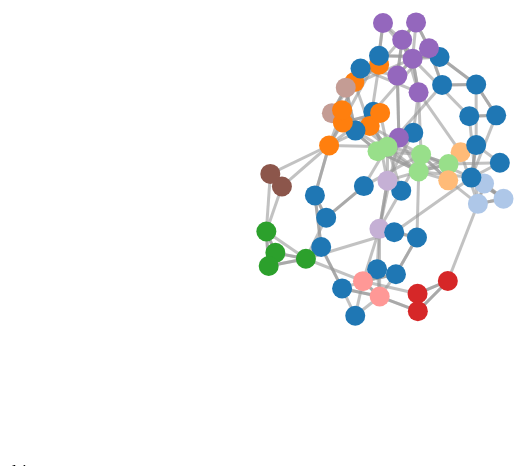
D3 v3 page, settled after 360 driven frames (6 s of simulated time); the page loaded 1 data file(s).



var link_strength_thresh = 0.0
var link_strength_default = 1
var link_strengths = []
var circle_radii = []
var width = 800,
    height = 600
    circle_radius = 10
    link_width = 3
    screen_scale = 1.;

var color = d3.scale.category20();

var force = d3.layout.force()
    .charge( function(d) 
      { 
        return -100*(1/link_strengths[d.index])
      } )
    .linkDistance( function(d) 
        { 
          return 20;
          // if (d.value < link_strength_thresh) return 0; 
          //   else {return 20*d.value}
        } )    
    .linkStrength( function(d) 
        { 
          return link_strengths[d.source.index]
        } )
    .size([width, height]);


var svg = d3.select("body").append("svg:svg")
    .attr("width", width)
    .attr("height", height)
    .attr("pointer-events", "all")
    .append('svg:g')
    .call(d3.behavior.zoom().on("zoom", redraw))
    .append('svg:g')
    ;

svg.append('svg:rect')
    .attr('width', width)
    .attr('height', height)
    .attr('fill', 'white');

function redraw() {
    // console.log(screen_scale);
    if (d3.event.scale != undefined)
    {
      screen_scale = d3.event.scale;
    }
    // console.log(screen_scale);
    // console.log("");
    svg.attr("transform", "translate(" + d3.event.translate + ")" + 
                          " scale(" + screen_scale + ")");
    svg.selectAll(".node").attr("r", 
      function(d) {return circle_radii[d.index] / screen_scale});
    svg.selectAll(".link").style("stroke-width", link_width/screen_scale);

}

// ----------------------------------------------------------
// ----------------------------------------------------------

data = d3.json("graph_data.json", function(error, graph) {


  graph.nodes.forEach(function(o, i) {
      link_strengths.push(link_strength_default);
      circle_radii.push(circle_radius);
    });

  force
      .nodes(graph.nodes)
      .links(graph.links)
      .start();

  var link = svg.selectAll(".link")
      .data(graph.links)
      .enter().append("line")
      .attr("class", "link")
      .style("stroke-width", function(d) 
        { 
          if (d.value < link_strength_thresh) return 0; 
          else {return link_width}
        });

  var tooltip = d3.select("body")
      .append("div")
      .attr("id", "tooltip")
      .attr("class", "tooltip")
      .style("position", "absolute")
      .style("z-index", "10")
      // .style("visibility", "hidden")
      .style("text-shadow", "-1px -1px 0 #FFFFFF, 1px -1px 0 #FFFFFF, -1px 1px 0 #FFFFFF, 1px 1px 0 #FFFFFF")
      .style("font-size","18px")
      .style("font-family", "Verdana")
      .text("tooltip");

  var node = svg.selectAll(".node")
      .data(graph.nodes)
      .enter().append("circle")
      .attr("class", "node")
      .attr("xlink:href", function (d) { return d.url; })
      // .attr("r", circle_radius)
      .attr("r", function(d) {return circle_radii[d.index] / screen_scale})
      .style("fill", function(d) { return color(d.group); }) 

  node.on("mouseover", function(d){
          return tooltip.style("visibility", "visible").html("<b>"+d.name+"</b><br/>"+d.authors );})
      .on("mousemove", function(){
          return tooltip.style("top", (d3.event.pageY+5)+"px")
                        .style("left",(d3.event.pageX-200)+"px");})
            // return tooltip.style("top", 10+"px")
                            // .style("left",10+"px");})      
      .on("mouseout", function(){
          return tooltip.style("visibility", "hidden");})
      .on("click", function(d){
          // console.log(force);
          // console.log(graph.links);
          // console.log(svg.selectAll(".node")[0][d.index]);
          var group_i = graph.nodes[d.index].group

          graph.nodes.forEach(function(o, i) {
            link_strengths[i] = link_strength_default;
            if (i==d.index){
              circle_radii[i] = circle_radius*2;
            } else {
              circle_radii[i] = circle_radius;
            }
          });

          graph.links.forEach(function(o, i) {
            if (o.source.index == d.index || o.target.index == d.index)
            {
              link_strengths[o.source.index] = link_strength_default/10;
              link_strengths[o.target.index] = link_strength_default/10;
            } 
          });


          force.start();
          redraw();
          });     

  force.on("tick", function() {
    link.attr("x1", function(d) { return d.source.x; })
        .attr("y1", function(d) { return d.source.y; })
        .attr("x2", function(d) { return d.target.x; })
        .attr("y2", function(d) { return d.target.y; });

    node.attr("cx", function(d) { return d.x; })
        .attr("cy", function(d) { return d.y; });
    // tick()
  });


// function tick() {

//   // Push different nodes in different directions for clustering.
//   console.log(1);
//   var k = 1000;// * e.alpha;
//   node[0].forEach(function(o, i) {
//     console.log(o+" "+i);
//     o.y += i & 1 ? k : -k;
//     o.x += i & 2 ? k : -k;
//   });


//   node.attr("cx", function(d) { return d.x; })
//       .attr("cy", function(d) { return d.y; });
// }

});



### data: graph_data.json
{
 "nodes": [
  {
   "url": "grvsharma.com/hpresources/sharma_nsvm_bm…",
   "group": 1,
   "name": "A Novel Approach for Efficient SVM Class…",
   "authors": "Gaurav Sharma, Frederic Jurie"
  },
  {
   "url": "www.tnt.uni-hannover.de/papers/data/988/…",
   "group": 1,
   "name": "Bayesian region selection for adaptive d…",
   "authors": "Eduardo Pérez-Pellitero, Jordi Salvador,…"
  },
  {
   "url": "gtm.uvigo.es/sites/default/files/publica…",
   "group": 1,
   "name": "Blockwise Linear Regression for Face Ali…",
   "authors": "Enrique Sánchez-Lozano, Enrique Argones-…"
  },
  {
   "url": "imag.pub.ro/common/staff/cflorea/bmvc_NL…",
   "group": 1,
   "name": "Can Your Eyes Tell Me How You Think? A G…",
   "authors": "Laura Florea, Corneliu Florea, Ruxandra …"
  },
  {
   "url": "mm.media.kyoto-u.ac.jp/members/yangwu/pu…",
   "group": 1,
   "name": "Collaboratively Regularized Nearest Poin…",
   "authors": "Yang Wu, Michihiko Minoh, Masayuki Mukun…"
  },
  {
   "url": "liris.cnrs.fr/Documents/Liris-6217.pdf",
   "group": 2,
   "name": "Combination of paths for interactive seg…",
   "authors": "Julien Mille, Sébastien Bougleux, Lauren…"
  },
  {
   "url": "www.elderlab.yorku.ca/publications/proce…",
   "group": 2,
   "name": "Combining Local and Global Cues for Clos…",
   "authors": "Vida Movahedi, James Elder"
  },
  {
   "url": "www.paulovinicius.com/papers/borges_JFR_…",
   "group": 11,
   "name": "Dense, Auto-Calibrating Visual Odometry …",
   "authors": "Jacek Zienkiewicz, Robert Lukierski, And…"
  },
  "... 56 more items"
 ],
 "pairwise": [
  [
   1.0,
   0.06556,
   0.04774,
   0.02757,
   0.04922,
   0.03725,
   0.03993,
   0.01882,
   "... 56 more items"
  ],
  [
   0.06556,
   1.0,
   0.1703,
   0.04471,
   0.08178,
   0.03402,
   0.05539,
   0.03899,
   "... 56 more items"
  ],
  [
   0.04774,
   0.1703,
   1.0,
   0.1256,
   0.05954,
   0.04027,
   0.05648,
   0.06145,
   "... 56 more items"
  ],
  [
   0.02757,
   0.04471,
   0.1256,
   1.0,
   0.0511,
   0.04471,
   0.05749,
   0.08315,
   "... 56 more items"
  ],
  [
   0.04922,
   0.08178,
   0.05954,
   0.0511,
   1.0,
   0.02055,
   0.02263,
   0.02266,
   "... 56 more items"
  ],
  [
   0.03725,
   0.03402,
   0.04027,
   0.04471,
   0.02055,
   1.0,
   0.3516,
   0.05012,
   "... 56 more items"
  ],
  [
   0.03993,
   0.05539,
   0.05648,
   0.05749,
   0.02263,
   0.3516,
   1.0,
   0.05265,
   "... 56 more items"
  ],
  [
   0.01882,
   0.03899,
   0.06145,
   0.08315,
   0.02266,
   0.05012,
   0.05265,
   1.0,
   "... 56 more items"
  ],
  "... 56 more items"
 ],
 "links": [
  {
   "source": 0,
   "target": 0,
   "value": 1.0
  },
  {
   "source": 0,
   "target": 11,
   "value": 0.2672
  },
  {
   "source": 0,
   "target": 22,
   "value": 0.1225
  },
  {
   "source": 0,
   "target": 23,
   "value": 0.1189
  },
  {
   "source": 1,
   "target": 1,
   "value": 1.0
  },
  {
   "source": 1,
   "target": 2,
   "value": 0.1703
  },
  {
   "source": 1,
   "target": 17,
   "value": 0.2119
  },
  {
   "source": 1,
   "target": 57,
   "value": 0.2025
  },
  "... 248 more items"
 ]
}